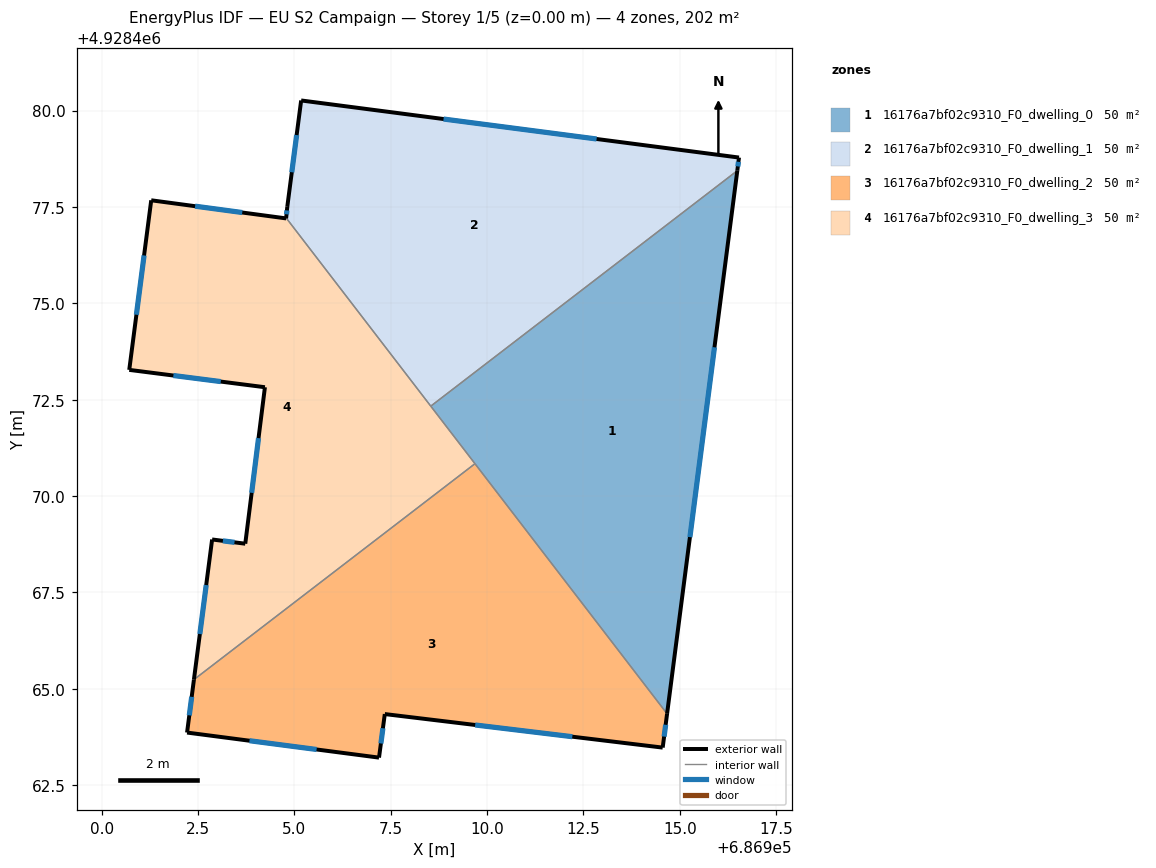
=== STOREY PLAN SPEC (per zone: floor XY polygon, exterior-wall plan segments, windows/doors) ===
zone 1: 16176a7bf02c9310_F0_dwelling_0  (50.5 m²)
  floor: (686914.67, 4928464.35) (686916.49, 4928478.44) (686908.54, 4928472.33)
  exterior wall: (686916.49, 4928478.44) – (686914.67, 4928464.35)  [14.2 m]
    window: (686915.90, 4928473.86) – (686915.26, 4928468.93)  [5.2 m²]
  interior walls: 3
zone 2: 16176a7bf02c9310_F0_dwelling_1  (50.5 m²)
  floor: (686916.49, 4928478.44) (686916.54, 4928478.78) (686905.18, 4928480.26) (686904.81, 4928477.50) (686904.79, 4928477.22) (686908.54, 4928472.33)
  exterior wall: (686904.79, 4928477.22) – (686904.81, 4928477.50)  [0.3 m]
    window: (686904.80, 4928477.31) – (686904.81, 4928477.41)  [0.1 m²]
  exterior wall: (686904.81, 4928477.50) – (686905.18, 4928480.26)  [2.8 m]
    window: (686904.93, 4928478.40) – (686905.06, 4928479.37)  [1.0 m²]
  exterior wall: (686905.18, 4928480.26) – (686916.54, 4928478.78)  [11.5 m]
    window: (686908.87, 4928479.78) – (686912.84, 4928479.26)  [4.2 m²]
  exterior wall: (686916.54, 4928478.78) – (686916.49, 4928478.44)  [0.3 m]
    window: (686916.52, 4928478.67) – (686916.51, 4928478.55)  [0.1 m²]
  interior walls: 2
zone 3: 16176a7bf02c9310_F0_dwelling_2  (50.5 m²)
  floor: (686914.56, 4928463.47) (686914.67, 4928464.35) (686909.69, 4928470.84) (686902.39, 4928465.24) (686902.21, 4928463.86) (686907.19, 4928463.21) (686907.34, 4928464.34)
  exterior wall: (686902.21, 4928463.86) – (686902.39, 4928465.24)  [1.4 m]
    window: (686902.27, 4928464.31) – (686902.34, 4928464.79)  [0.5 m²]
  exterior wall: (686914.67, 4928464.35) – (686914.56, 4928463.47)  [0.9 m]
    window: (686914.63, 4928464.07) – (686914.59, 4928463.76)  [0.3 m²]
  exterior wall: (686914.56, 4928463.47) – (686907.34, 4928464.34)  [7.3 m]
    window: (686912.21, 4928463.76) – (686909.69, 4928464.06)  [2.7 m²]
  exterior wall: (686907.34, 4928464.34) – (686907.19, 4928463.21)  [1.1 m]
    window: (686907.30, 4928463.98) – (686907.24, 4928463.58)  [0.4 m²]
  exterior wall: (686907.19, 4928463.21) – (686902.21, 4928463.86)  [5.0 m]
    window: (686905.58, 4928463.43) – (686903.83, 4928463.65)  [1.8 m²]
  interior walls: 2
zone 4: 16176a7bf02c9310_F0_dwelling_3  (50.5 m²)
  floor: (686909.69, 4928470.84) (686904.79, 4928477.22) (686904.79, 4928477.20) (686901.29, 4928477.67) (686900.71, 4928473.27) (686904.23, 4928472.82) (686903.72, 4928468.76) (686902.86, 4928468.87) (686902.39, 4928465.24)
  exterior wall: (686904.23, 4928472.82) – (686900.71, 4928473.27)  [3.5 m]
    window: (686903.09, 4928472.97) – (686901.86, 4928473.13)  [1.3 m²]
  exterior wall: (686900.71, 4928473.27) – (686901.29, 4928477.67)  [4.4 m]
    window: (686900.90, 4928474.70) – (686901.10, 4928476.24)  [1.6 m²]
  exterior wall: (686901.29, 4928477.67) – (686904.79, 4928477.20)  [3.5 m]
    window: (686902.42, 4928477.52) – (686903.65, 4928477.36)  [1.3 m²]
  exterior wall: (686904.79, 4928477.20) – (686904.79, 4928477.22)  [0.0 m]
  exterior wall: (686902.39, 4928465.24) – (686902.86, 4928468.87)  [3.7 m]
    window: (686902.55, 4928466.42) – (686902.71, 4928467.69)  [1.3 m²]
  exterior wall: (686902.86, 4928468.87) – (686903.72, 4928468.76)  [0.9 m]
    window: (686903.14, 4928468.84) – (686903.45, 4928468.80)  [0.3 m²]
  exterior wall: (686903.72, 4928468.76) – (686904.23, 4928472.82)  [4.1 m]
    window: (686903.89, 4928470.08) – (686904.07, 4928471.50)  [1.5 m²]
  interior walls: 3

=== DERIVED (storey summary) ===
Building: EU S2 Campaign
Storey: 1 of 5  (floor level z = 0.00 m)
Storey gross floor area: 201.9 m²
Zones on this storey: 4
  - 16176a7bf02c9310_F0_dwelling_0: floor 50.5 m²; exterior wall 14.2 m (42.6 m²); 1 window(s) 5.2 m²; WWR 12.2%
  - 16176a7bf02c9310_F0_dwelling_1: floor 50.5 m²; exterior wall 14.9 m (44.6 m²); 4 window(s) 5.5 m²; WWR 12.2%
  - 16176a7bf02c9310_F0_dwelling_2: floor 50.5 m²; exterior wall 15.7 m (47.1 m²); 5 window(s) 5.8 m²; WWR 12.2%
  - 16176a7bf02c9310_F0_dwelling_3: floor 50.5 m²; exterior wall 20.2 m (60.5 m²); 6 window(s) 7.4 m²; WWR 12.2%
Zone adjacency (shared interzone walls):
  - 16176a7bf02c9310_F0_dwelling_0 ↔ 16176a7bf02c9310_F0_dwelling_1
  - 16176a7bf02c9310_F0_dwelling_0 ↔ 16176a7bf02c9310_F0_dwelling_2
  - 16176a7bf02c9310_F0_dwelling_0 ↔ 16176a7bf02c9310_F0_dwelling_3
  - 16176a7bf02c9310_F0_dwelling_1 ↔ 16176a7bf02c9310_F0_dwelling_3
  - 16176a7bf02c9310_F0_dwelling_2 ↔ 16176a7bf02c9310_F0_dwelling_3